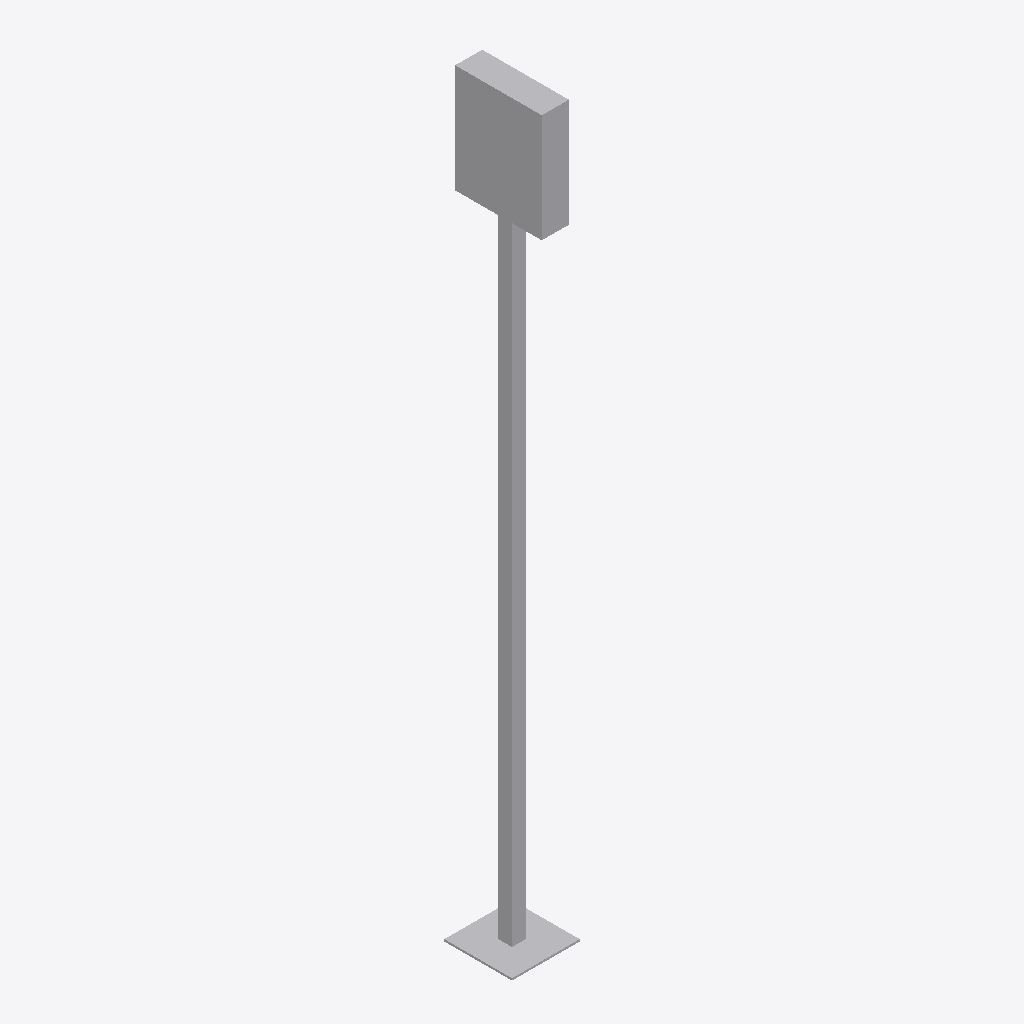
Isometric view of an IFC building model (IFC-SPF (STEP), schema IFC4, length unit metre), seen from the south-west, elements coloured by IFC class: 1 other element (light grey).
Extent 0.5 m × 0.6 m × 5.5 m (x, y, z). Storeys (1): Ebene 1 at 0.00 m. Elements (1): 1 IfcBuildingElementProxy.

HEADER;
FILE_DESCRIPTION(('ViewDefinition [ReferenceView_V1.0]'),'2;1');
FILE_NAME('','2021-08-04T15:07:47',(''),(''),'The EXPRESS Data Manager Version 5.02.0100.07 : ','20190510_1515(x64) - Exporter 18.3.3.18 - Altern','');
FILE_SCHEMA(('IFC4'));
ENDSEC;
DATA;
#107=IFCPROJECT('2eVwTLuNrBxQUXQoD_SMWT',#42,'',$,$,'','',(#98),#93);
#267=IFCSITE('2eVwTLuNrBxQUXQoD_SMWV',#42,'Default',$,'',#266,$,$,.ELEMENT.,(42,24,53,508911),(-71,-15,-29,-58837),0.0,$,$);
#122=IFCBUILDING('2eVwTLuNrBxQUXQoD_SMWS',#42,'',$,$,#33,$,'',.ELEMENT.,$,$,#118);
#135=IFCBUILDINGSTOREY('2eVwTLuNrBxQUXQoE1Zf7P',#42,'Ebene 1',$,$,#133,$,'Ebene 1',.ELEMENT.,0.0);
#228=IFCBUILDINGELEMENTPROXY('0FaTaiD2j3Nvs2_lxhL9qZ',#42,'Richtungsvoranzeiger:Richtungsvoranzeiger:7292',$,'Richtungsvoranzeiger',#226,#220,'7292',$);
ENDSEC;
